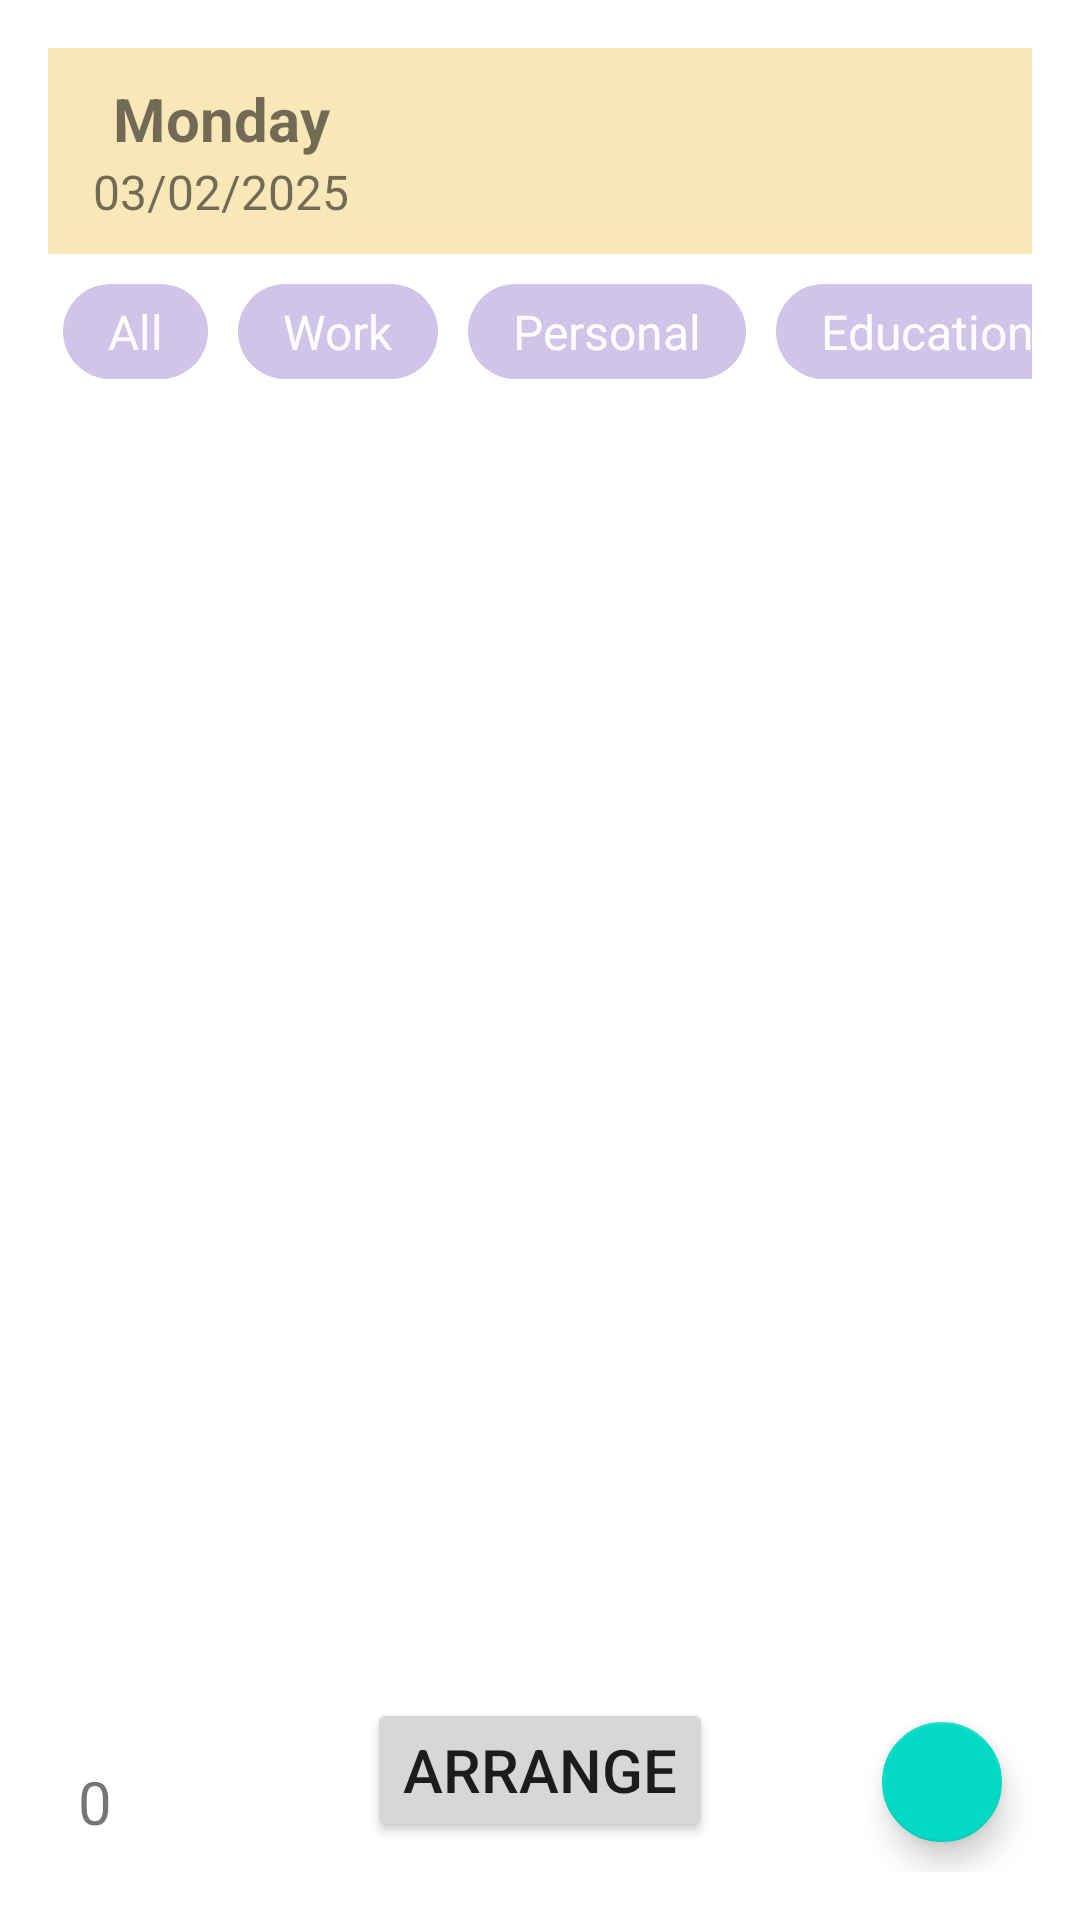

Reconstruct the res/layout file that produces this screen, plus the resources it refers to.
<!-- AndroidManifest.xml: application theme Theme.ToTasks -->
<!-- res/layout/activity_tasks_schedule_prototype.xml -->
<?xml version="1.0" encoding="utf-8"?>
<androidx.constraintlayout.widget.ConstraintLayout xmlns:android="http://schemas.android.com/apk/res/android"
    xmlns:app="http://schemas.android.com/apk/res-auto"
    xmlns:tools="http://schemas.android.com/tools"
    android:id="@+id/main"
    android:layout_width="match_parent"
    android:layout_height="match_parent"
    android:padding="16dp"
    tools:context=".ui.TasksSchedulePrototype">

    <androidx.constraintlayout.widget.ConstraintLayout
        android:id="@+id/scheduleConstraintLayout"
        android:layout_width="match_parent"
        android:layout_height="wrap_content"
        android:padding="10dp"
        android:background="#F8E7B7"
        app:layout_constraintEnd_toEndOf="parent"
        app:layout_constraintStart_toStartOf="parent"
        app:layout_constraintTop_toTopOf="parent">

        <androidx.constraintlayout.widget.ConstraintLayout
            android:layout_width="wrap_content"
            android:layout_height="wrap_content"
            app:layout_constraintTop_toTopOf="parent"
            app:layout_constraintStart_toStartOf="parent">

            <androidx.constraintlayout.widget.ConstraintLayout
                android:id="@+id/dayConstraintLayout"
                android:layout_width="wrap_content"
                android:layout_height="wrap_content"
                android:paddingHorizontal="5dp"
                app:layout_constraintStart_toStartOf="parent"
                app:layout_constraintTop_toTopOf="parent">

                <TextView
                    android:id="@+id/dayOfWeekTxtView"
                    android:layout_width="wrap_content"
                    android:layout_height="wrap_content"
                    android:text="Monday"
                    android:textSize="20sp"
                    android:textStyle="bold"
                    app:layout_constraintEnd_toEndOf="parent"
                    app:layout_constraintStart_toStartOf="parent"
                    app:layout_constraintTop_toTopOf="parent" />

                <TextView
                    android:id="@+id/dayTxtView"
                    android:layout_width="wrap_content"
                    android:layout_height="wrap_content"
                    android:text="03/02/2025"
                    android:textSize="16sp"
                    app:layout_constraintEnd_toEndOf="@+id/dayOfWeekTxtView"
                    app:layout_constraintStart_toStartOf="@+id/dayOfWeekTxtView"
                    app:layout_constraintTop_toBottomOf="@+id/dayOfWeekTxtView" />

            </androidx.constraintlayout.widget.ConstraintLayout>

        </androidx.constraintlayout.widget.ConstraintLayout>

        <ImageView
            android:id="@+id/openCalendarBtn"
            android:layout_width="44dp"
            android:layout_height="44dp"
            android:src="@drawable/ic_calendar"
            app:layout_constraintBottom_toBottomOf="parent"
            app:layout_constraintEnd_toEndOf="parent"
            app:layout_constraintTop_toTopOf="parent" />

    </androidx.constraintlayout.widget.ConstraintLayout>

    
    <HorizontalScrollView
        android:id="@+id/horizontalScrollView"
        android:layout_width="match_parent"
        android:layout_height="wrap_content"
        android:layout_marginTop="10dp"
        android:fillViewport="true"
        android:scrollbars="none"
        app:layout_constraintEnd_toEndOf="parent"
        app:layout_constraintStart_toStartOf="parent"
        app:layout_constraintTop_toBottomOf="@id/scheduleConstraintLayout">

        <LinearLayout
            android:id="@+id/taskFilterLayout"
            android:layout_width="wrap_content"
            android:layout_height="wrap_content"
            android:gravity="center"
            android:orientation="horizontal">

            <TextView
                android:id="@+id/filterAll"
                android:layout_width="wrap_content"
                android:layout_height="wrap_content"
                android:layout_marginHorizontal="5dp"
                android:background="@drawable/filter_background"
                android:paddingHorizontal="15dp"
                android:paddingVertical="5dp"
                android:text="All"
                android:textColor="@color/white"
                android:textSize="16sp" />

            <TextView
                android:id="@+id/filterWork"
                android:layout_width="wrap_content"
                android:layout_height="wrap_content"
                android:layout_marginHorizontal="5dp"
                android:background="@drawable/filter_background"
                android:paddingHorizontal="15dp"
                android:paddingVertical="5dp"
                android:text="Work"
                android:textColor="@color/white"
                android:textSize="16sp" />

            <TextView
                android:id="@+id/filterPersonal"
                android:layout_width="wrap_content"
                android:layout_height="wrap_content"
                android:layout_marginHorizontal="5dp"
                android:background="@drawable/filter_background"
                android:paddingHorizontal="15dp"
                android:paddingVertical="5dp"
                android:text="Personal"
                android:textColor="@color/white"
                android:textSize="16sp" />

            <TextView
                android:id="@+id/filterEducation"
                android:layout_width="wrap_content"
                android:layout_height="wrap_content"
                android:layout_marginHorizontal="5dp"
                android:background="@drawable/filter_background"
                android:paddingHorizontal="15dp"
                android:paddingVertical="5dp"
                android:text="Education"
                android:textColor="@color/white"
                android:textSize="16sp" />
        </LinearLayout>
    </HorizontalScrollView>

    <androidx.recyclerview.widget.RecyclerView
        android:id="@+id/taskScheduleRv"
        android:layout_width="match_parent"
        android:layout_height="wrap_content"
        app:layout_constraintEnd_toEndOf="parent"
        app:layout_constraintStart_toStartOf="parent"
        app:layout_constraintTop_toBottomOf="@+id/horizontalScrollView" />

    <com.google.android.material.floatingactionbutton.FloatingActionButton
        android:id="@+id/addTaskFab"
        android:layout_width="40dp"
        android:layout_height="40dp"
        android:layout_margin="10dp"
        app:layout_constraintBottom_toBottomOf="parent"
        app:layout_constraintEnd_toEndOf="parent" />

    <TextView
        android:id="@+id/taskNumberTxtView"
        android:layout_width="wrap_content"
        android:layout_height="wrap_content"
        android:layout_margin="10dp"
        android:text="0"
        android:textSize="20sp"
        app:layout_constraintBottom_toBottomOf="parent"
        app:layout_constraintStart_toStartOf="parent" />

    <Button
        android:id="@+id/predictTaskScheduleBtn"
        android:layout_width="wrap_content"
        android:layout_height="wrap_content"
        android:text="Arrange"
        android:textSize="20sp"
        android:layout_margin="10dp"
        app:layout_constraintBottom_toBottomOf="parent"
        app:layout_constraintEnd_toEndOf="parent"
        app:layout_constraintStart_toStartOf="parent" />

</androidx.constraintlayout.widget.ConstraintLayout>
<!-- resources referenced by this layout -->
<resources>
  <color name="white">#FFFFFFFF</color>
  <!-- drawable filter_background (drawable) -->
  <?xml version="1.0" encoding="utf-8"?>
  <selector xmlns:android="http://schemas.android.com/apk/res/android">
      
      <item android:drawable="@drawable/filter_selected" android:state_selected="true"/>
      
      <item android:drawable="@drawable/filter_unselected"/>
  </selector>
  <style name="Theme.ToTasks" parent="Base.Theme.ToTasks" />
  <!-- drawable filter_selected (drawable) -->
  <?xml version="1.0" encoding="utf-8"?>
  <shape xmlns:android="http://schemas.android.com/apk/res/android"
      android:shape="rectangle">
  
      <corners android:radius="20dp"/>
      <solid android:color="@color/purple_dark"/>
  
  </shape>
  <!-- drawable filter_unselected (drawable) -->
  <?xml version="1.0" encoding="utf-8"?>
  <shape xmlns:android="http://schemas.android.com/apk/res/android"
      android:shape="rectangle">
  
      <corners android:radius="20dp"/>
      <solid android:color="@color/purple_light"/>
  
  </shape>
  <style name="Base.Theme.ToTasks" parent="Theme.MaterialComponents.Light.NoActionBar">
          <item name="colorPrimary">@color/button_background_color</item>
          <item name="colorPrimaryVariant">@color/button_background_color</item> 
          <item name="colorSecondary">@color/colorAccent</item> 
          <item name="windowActionModeOverlay">true</item>
          <item name="android:actionModeBackground">@color/black</item>
      </style>
  <color name="purple_dark">#6A1B9A</color>
  <color name="purple_light">#D1C4E9</color>
  <color name="button_background_color">#2196F3</color>
  <color name="colorAccent">#03DAC5</color>
  <color name="black">#FF000000</color>
</resources>
